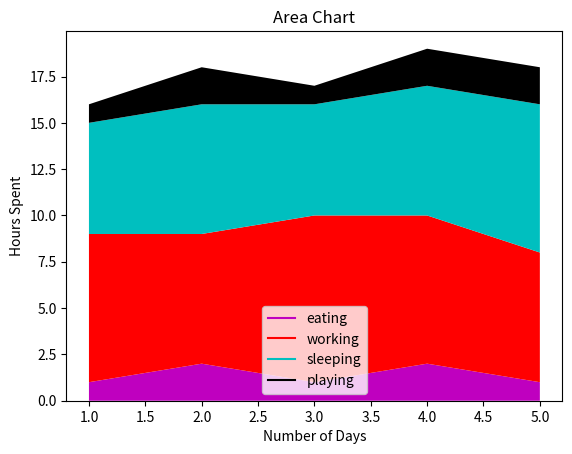

Generate this figure with matplotlib:
from matplotlib import pyplot as plt
from matplotlib import style

days = [1,2,3,4,5]

eating = [1,2,1,2,1]
working = [8,7,9,8,7]
sleeping = [6,7,6,7,8]
playing = [1,2,1,2,2]

plt.plot([], [], color = 'm', label = 'eating')
plt.plot([], [], color = 'r', label = 'working')
plt.plot([], [], color = 'c', label = 'sleeping')
plt.plot([], [], color = 'k', label = 'playing')

plt.stackplot(days, eating, working, sleeping, playing, colors=['m','r','c', 'k'])

plt.legend()
# plt.grid(True, color = 'g')

plt.title("Area Chart")
plt.xlabel("Number of Days")
plt.ylabel("Hours Spent")
plt.show()